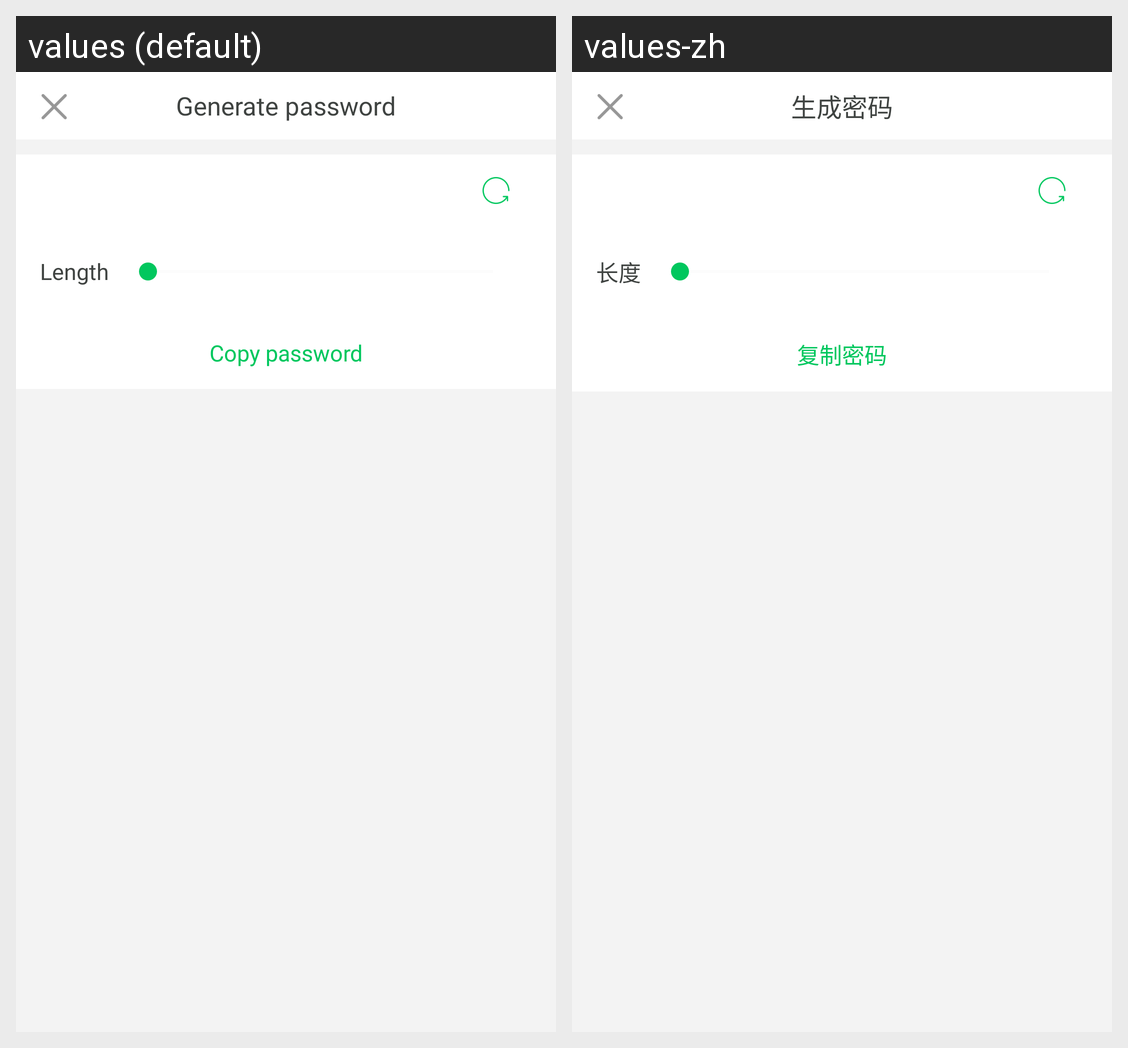

Here is an Android app screen in its default locale and in the app's own translations. Write out the translated-string differences for the strings that appear on this screen.
Android screen res/layout/activity_generate_entry.xml rendered under 2 locales, left to right: values (default), values-zh. Device: Nexus 5 (rendered at 1080×1920; each locale shown at half size, 540×960, under a caption strip naming it); theme AppTheme.
Strings drawn on this screen, with the default value and each locale's value (text and hints the layout hard-codes, and strings that could not be matched under every locale, appear in the picture but are not listed):

generate_password
  values: Generate password
  values-zh: 生成密码

length
  values: Length
  values-zh: 长度

copy_password
  values: Copy password
  values-zh: 复制密码
